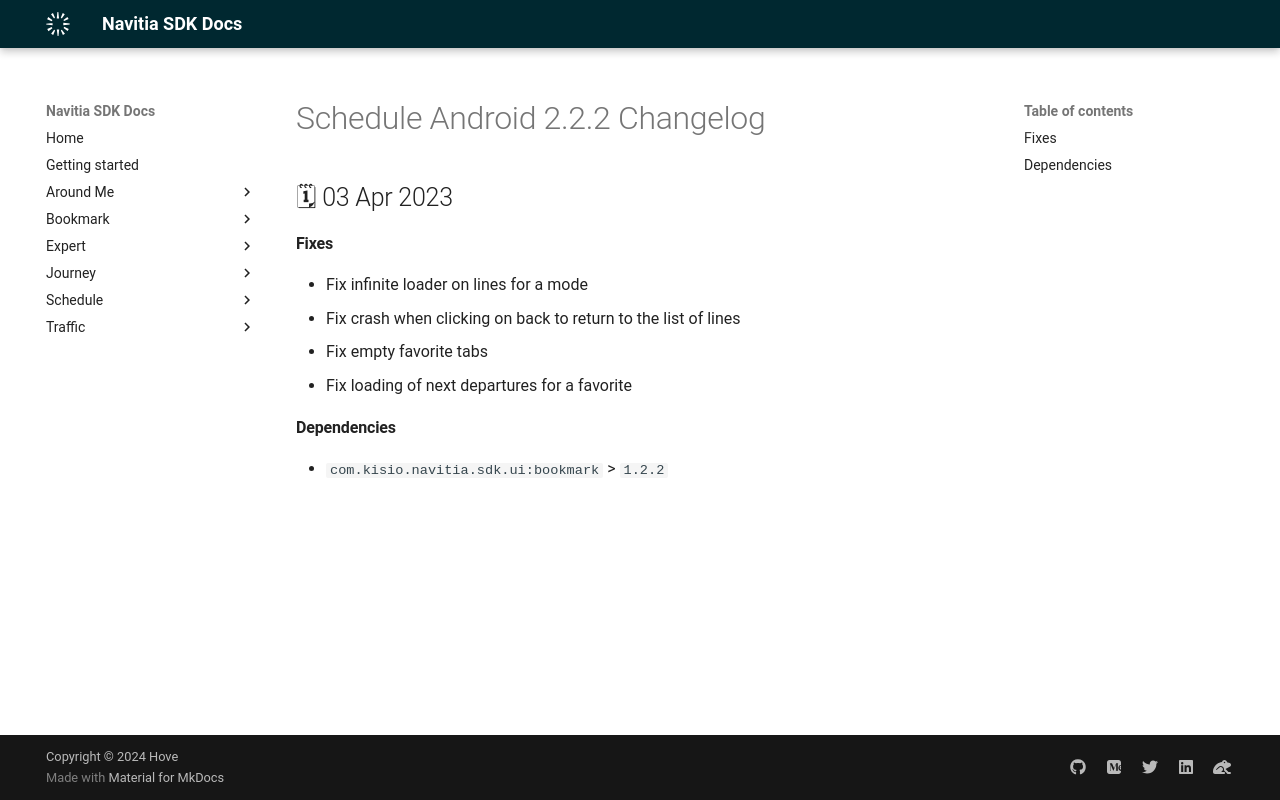

repository: hove-io/navitia_sdk_docs · page: schedule/android/releases/2.2.2/index.html · generator: mkdocs

---
title: Schedule Android 2.2.2 - Changelog - Navitia SDK Docs
---

# Schedule Android 2.2.2 Changelog

<h2>🗓 03 Apr 2023</h2>

#### Fixes
- Fix infinite loader on lines for a mode
- Fix crash when clicking on back to return to the list of lines
- Fix empty favorite tabs
- Fix loading of next departures for a favorite

#### Dependencies
- `com.kisio.navitia.sdk.ui:bookmark` > `1.2.2`
